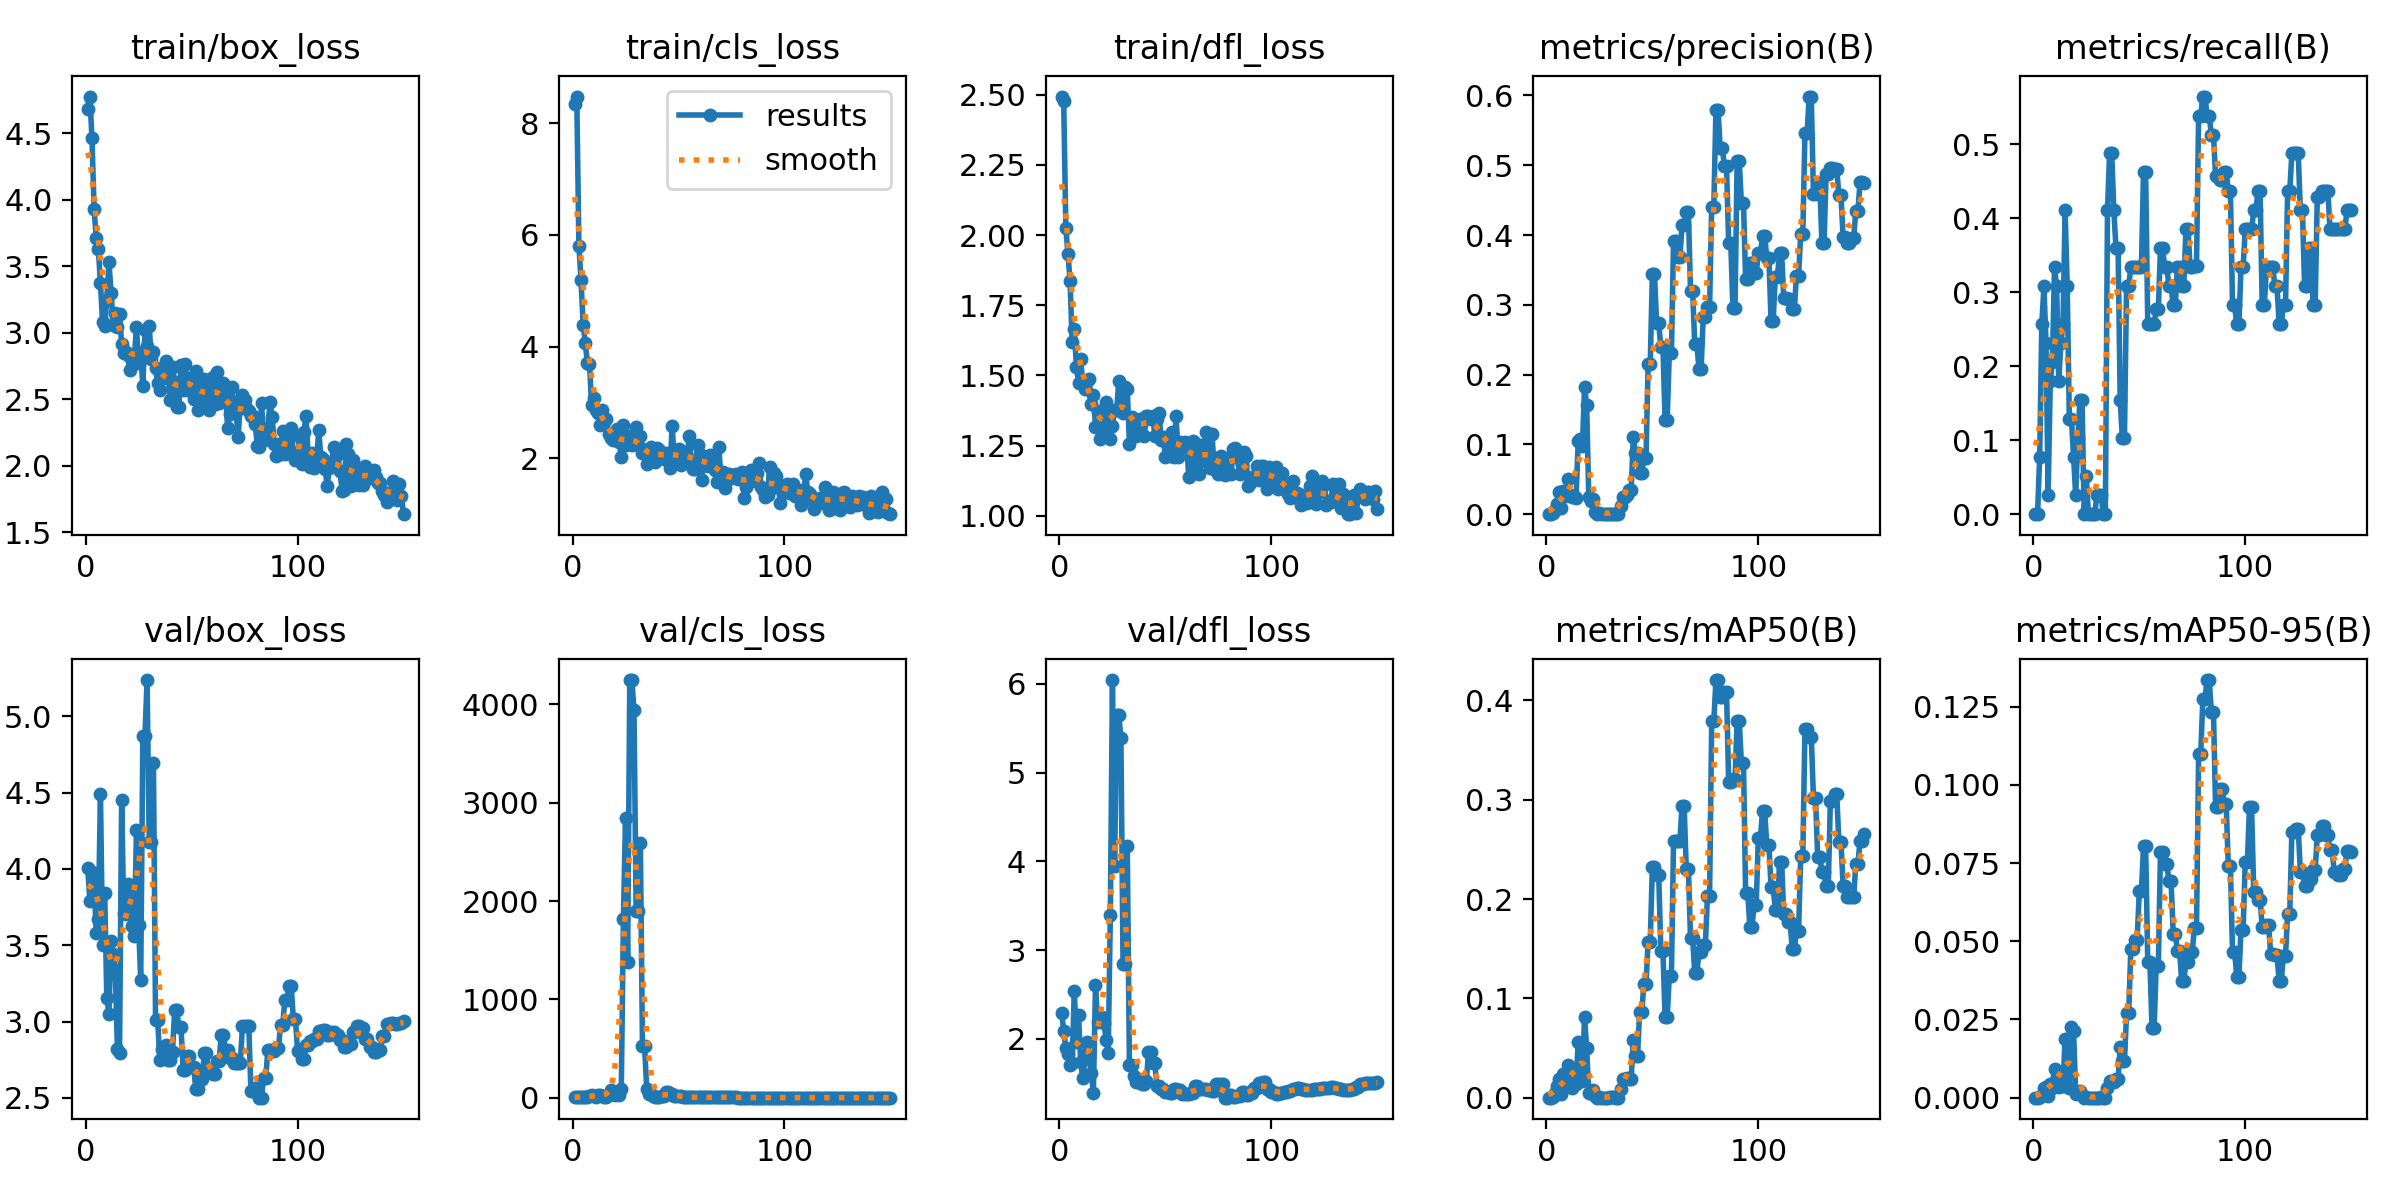

The table this chart was drawn from, first rows:
epoch, time, train/box_loss, train/cls_loss, train/dfl_loss, metrics/precision(B), metrics/recall(B), metrics/mAP50(B), metrics/mAP50-95(B), val/box_loss, val/cls_loss, val/dfl_loss, lr/pg0, lr/pg1, lr/pg2
1, 24.77, 4.68, 8.347, 2.493, 0, 0, 0, 0, 4.007, 6.94, 2.297, 2e-05, 2e-05, 2e-05
2, 44.49, 4.775, 8.483, 2.477, 0, 0, 0, 0, 3.792, 5.871, 2.092, 5.9604e-05, 5.9604e-05, 5.9604e-05
3, 64.34, 4.462, 5.81, 2.025, 0.00167, 0.07692, 0.00093, 0.00021, 3.982, 5.346, 1.896, 9.868e-05, 9.868e-05, 9.868e-05
4, 84.11, 3.931, 5.193, 1.933, 0.00556, 0.2564, 0.00438, 0.00093, 3.94, 4.945, 1.833, 0.0001372, 0.0001372, 0.0001372
5, 104.3, 3.714, 4.389, 1.836, 0.01417, 0.3077, 0.01205, 0.00308, 3.581, 7.159, 1.71, 0.0001752, 0.0001752, 0.0001752
6, 123.9, 3.631, 4.071, 1.618, 0.03189, 0.2308, 0.01893, 0.00357, 3.671, 5.258, 1.727, 0.0002127, 0.0002127, 0.0002127
7, 143.5, 3.375, 3.703, 1.667, 0.00843, 0.02564, 0.00353, 0.00049, 4.493, 12.12, 2.539, 0.0002497, 0.0002497, 0.0002497
8, 163.3, 3.079, 3.679, 1.53, 0.03317, 0.1795, 0.02348, 0.0044, 3.502, 22.82, 1.969, 0.0002861, 0.0002861, 0.0002861
9, 183.7, 3.049, 2.948, 1.474, 0.02584, 0.2051, 0.01163, 0.00309, 3.842, 29.13, 2.274, 0.000322, 0.000322, 0.000322
10, 203.2, 3.249, 3.084, 1.56, 0.0509, 0.3333, 0.03271, 0.00917, 3.155, 17.82, 1.739, 0.0003574, 0.0003574, 0.0003574
11, 223.7, 3.532, 2.86, 1.47, 0.02697, 0.3077, 0.02191, 0.00662, 3.05, 13.3, 1.554, 0.0003923, 0.0003923, 0.0003923
12, 243.7, 3.302, 2.8, 1.45, 0.02515, 0.1795, 0.01018, 0.00335, 3.528, 24.03, 1.823, 0.0004266, 0.0004266, 0.0004266
13, 265.1, 3.058, 2.585, 1.48, 0.02673, 0.2308, 0.01328, 0.00446, 3.44, 30.7, 1.971, 0.0004604, 0.0004604, 0.0004604
14, 285, 3.15, 2.853, 1.487, 0.0231, 0.2564, 0.01331, 0.00387, 3.334, 19.28, 1.8, 0.0004937, 0.0004937, 0.0004937
15, 305.3, 3.045, 2.651, 1.397, 0.1047, 0.4103, 0.05617, 0.01879, 2.818, 10.42, 1.613, 0.0005264, 0.0005264, 0.0005264
16, 325.2, 3.144, 2.703, 1.43, 0.108, 0.3077, 0.05493, 0.01872, 2.793, 11.44, 1.393, 0.0005586, 0.0005586, 0.0005586
17, 345.5, 2.914, 2.424, 1.318, 0.09771, 0.1282, 0.0168, 0.00324, 4.449, 33.85, 2.602, 0.0005903, 0.0005903, 0.0005903
18, 368.3, 2.85, 2.361, 1.372, 0.1825, 0.1282, 0.08159, 0.02259, 3.712, 82.32, 2.193, 0.0006215, 0.0006215, 0.0006215
19, 388.5, 2.853, 2.319, 1.274, 0.1561, 0.07692, 0.04973, 0.02127, 3.707, 43.69, 2.2, 0.0006521, 0.0006521, 0.0006521
20, 408.9, 2.832, 2.381, 1.314, 0.02415, 0.02564, 0.00465, 0.00123, 3.9, 30.36, 2.242, 0.0006822, 0.0006822, 0.0006822
21, 430.2, 2.723, 2.517, 1.315, 0.01856, 0.1026, 0.00571, 0.00161, 3.882, 54.24, 2.179, 0.0007118, 0.0007118, 0.0007118
22, 450.1, 2.788, 2.279, 1.405, 0.02215, 0.1538, 0.0075, 0.00201, 3.626, 27.12, 1.993, 0.0007408, 0.0007408, 0.0007408
23, 469.5, 2.819, 2.027, 1.326, 0.00333, 0.1538, 0.00195, 0.00071, 3.559, 88.31, 1.841, 0.0007693, 0.0007693, 0.0007693
24, 489.4, 3.042, 2.593, 1.273, 0, 0, 0, 0, 4.254, 1814, 3.394, 0.0007973, 0.0007973, 0.0007973
25, 509.2, 2.769, 2.237, 1.32, 0.00112, 0.05128, 0.00059, 0.00017, 3.635, 2846, 6.041, 0.0008248, 0.0008248, 0.0008248
26, 529.1, 2.848, 2.309, 1.378, 0, 0, 0, 0, 3.269, 1386, 3.946, 0.0008517, 0.0008517, 0.0008517
27, 548.8, 2.603, 2.392, 1.376, 0, 0, 0, 0, 4.868, 4248, 5.644, 0.0008781, 0.0008781, 0.0008781
28, 568.9, 3.018, 2.236, 1.481, 0, 0, 0, 0, 4.868, 4248, 5.644, 0.000904, 0.000904, 0.000904
29, 588.7, 2.902, 2.295, 1.387, 0, 0, 0, 0, 5.237, 3942, 5.392, 0.0009293, 0.0009293, 0.0009293
30, 608, 3.05, 2.558, 1.366, 0.00079, 0.02564, 0.0003, 3e-05, 4.179, 1901, 2.845, 0.0009541, 0.0009541, 0.0009541
31, 627.2, 2.804, 2.238, 1.459, 0.00079, 0.02564, 0.0003, 3e-05, 4.179, 1901, 2.845, 0.0009784, 0.0009784, 0.0009784
32, 646.6, 2.857, 2.403, 1.452, 0.00071, 0.02564, 0.00029, 0.00014, 4.691, 2592, 4.168, 0.001002, 0.001002, 0.001002
33, 666.1, 2.738, 2.089, 1.258, 0, 0, 0, 0, 3.012, 522.1, 1.707, 0.001025, 0.001025, 0.001025
34, 685.7, 2.619, 2.14, 1.353, 0, 0, 0, 0, 3.012, 522.1, 1.707, 0.001048, 0.001048, 0.001048
35, 705.2, 2.572, 1.901, 1.327, 0.01216, 0.4103, 0.00886, 0.00297, 2.75, 90.83, 1.582, 0.00107, 0.00107, 0.00107
36, 724.5, 2.656, 2.063, 1.285, 0.02487, 0.4872, 0.01905, 0.00548, 2.819, 39.67, 1.517, 0.001092, 0.001092, 0.001092
37, 743.3, 2.729, 2.201, 1.314, 0.02487, 0.4872, 0.01905, 0.00548, 2.819, 39.67, 1.517, 0.001113, 0.001113, 0.001113
38, 763.1, 2.784, 1.985, 1.347, 0.02758, 0.4103, 0.0202, 0.00498, 2.849, 20.91, 1.543, 0.001134, 0.001134, 0.001134
39, 784.9, 2.661, 1.934, 1.333, 0.03405, 0.359, 0.01856, 0.00609, 2.748, 12.77, 1.497, 0.001154, 0.001154, 0.001154
40, 805.3, 2.496, 2.174, 1.284, 0.03405, 0.359, 0.01856, 0.00609, 2.748, 12.77, 1.497, 0.001173, 0.001173, 0.001173
41, 825.1, 2.743, 2.15, 1.356, 0.1102, 0.1538, 0.0583, 0.01606, 2.803, 12.34, 1.523, 0.001192, 0.001192, 0.001192
42, 844.5, 2.632, 2.064, 1.357, 0.08697, 0.1026, 0.04217, 0.01161, 3.073, 20.92, 1.849, 0.001211, 0.001211, 0.001211
43, 863.6, 2.444, 1.976, 1.344, 0.08697, 0.1026, 0.04217, 0.01161, 3.073, 20.92, 1.849, 0.001229, 0.001229, 0.001229
44, 883.6, 2.443, 2.098, 1.357, 0.05849, 0.3077, 0.0862, 0.02692, 2.965, 54.89, 1.726, 0.001246, 0.001246, 0.001246
45, 903.8, 2.759, 1.976, 1.286, 0.05849, 0.3077, 0.0862, 0.02692, 2.965, 54.89, 1.726, 0.001263, 0.001263, 0.001263
46, 923.6, 2.573, 1.818, 1.346, 0.07981, 0.3333, 0.1142, 0.04741, 2.685, 36.31, 1.466, 0.001279, 0.001279, 0.001279
47, 943.7, 2.765, 2.582, 1.365, 0.07981, 0.3333, 0.1142, 0.04741, 2.685, 36.31, 1.466, 0.001295, 0.001295, 0.001295
48, 962.8, 2.568, 1.969, 1.27, 0.2147, 0.3333, 0.1571, 0.05047, 2.774, 18, 1.435, 0.001311, 0.001311, 0.001311
49, 981.7, 2.66, 1.903, 1.28, 0.2147, 0.3333, 0.1571, 0.05047, 2.774, 18, 1.435, 0.001325, 0.001325, 0.001325
50, 1001, 2.655, 2.166, 1.21, 0.3438, 0.3333, 0.2318, 0.066, 2.702, 17.8, 1.4, 0.00134, 0.00134, 0.00134
51, 1022, 2.498, 1.879, 1.263, 0.3438, 0.3333, 0.2318, 0.066, 2.702, 17.8, 1.4, 0.00134, 0.00134, 0.00134
52, 1042, 2.71, 2.042, 1.214, 0.2741, 0.4615, 0.2244, 0.08049, 2.557, 9.831, 1.396, 0.001327, 0.001327, 0.001327
53, 1061, 2.421, 1.994, 1.298, 0.2741, 0.4615, 0.2244, 0.08049, 2.557, 9.831, 1.396, 0.001314, 0.001314, 0.001314
54, 1080, 2.543, 1.993, 1.211, 0.2389, 0.2564, 0.1478, 0.04345, 2.626, 10.94, 1.435, 0.0013, 0.0013, 0.0013
55, 1099, 2.588, 2.393, 1.357, 0.2389, 0.2564, 0.1478, 0.04345, 2.626, 10.94, 1.435, 0.001287, 0.001287, 0.001287
56, 1119, 2.656, 1.946, 1.211, 0.1353, 0.2564, 0.08079, 0.02238, 2.791, 4.075, 1.424, 0.001274, 0.001274, 0.001274
57, 1140, 2.489, 1.803, 1.264, 0.1353, 0.2564, 0.08079, 0.02238, 2.791, 4.075, 1.424, 0.001261, 0.001261, 0.001261
58, 1160, 2.418, 1.802, 1.247, 0.231, 0.2773, 0.1229, 0.04224, 2.683, 3.942, 1.374, 0.001248, 0.001248, 0.001248
59, 1179, 2.562, 2.234, 1.262, 0.231, 0.2773, 0.1229, 0.04224, 2.683, 3.942, 1.374, 0.001234, 0.001234, 0.001234
60, 1199, 2.671, 2.067, 1.258, 0.3918, 0.359, 0.2586, 0.07848, 2.658, 5.109, 1.378, 0.001221, 0.001221, 0.001221
... 90 more rows
